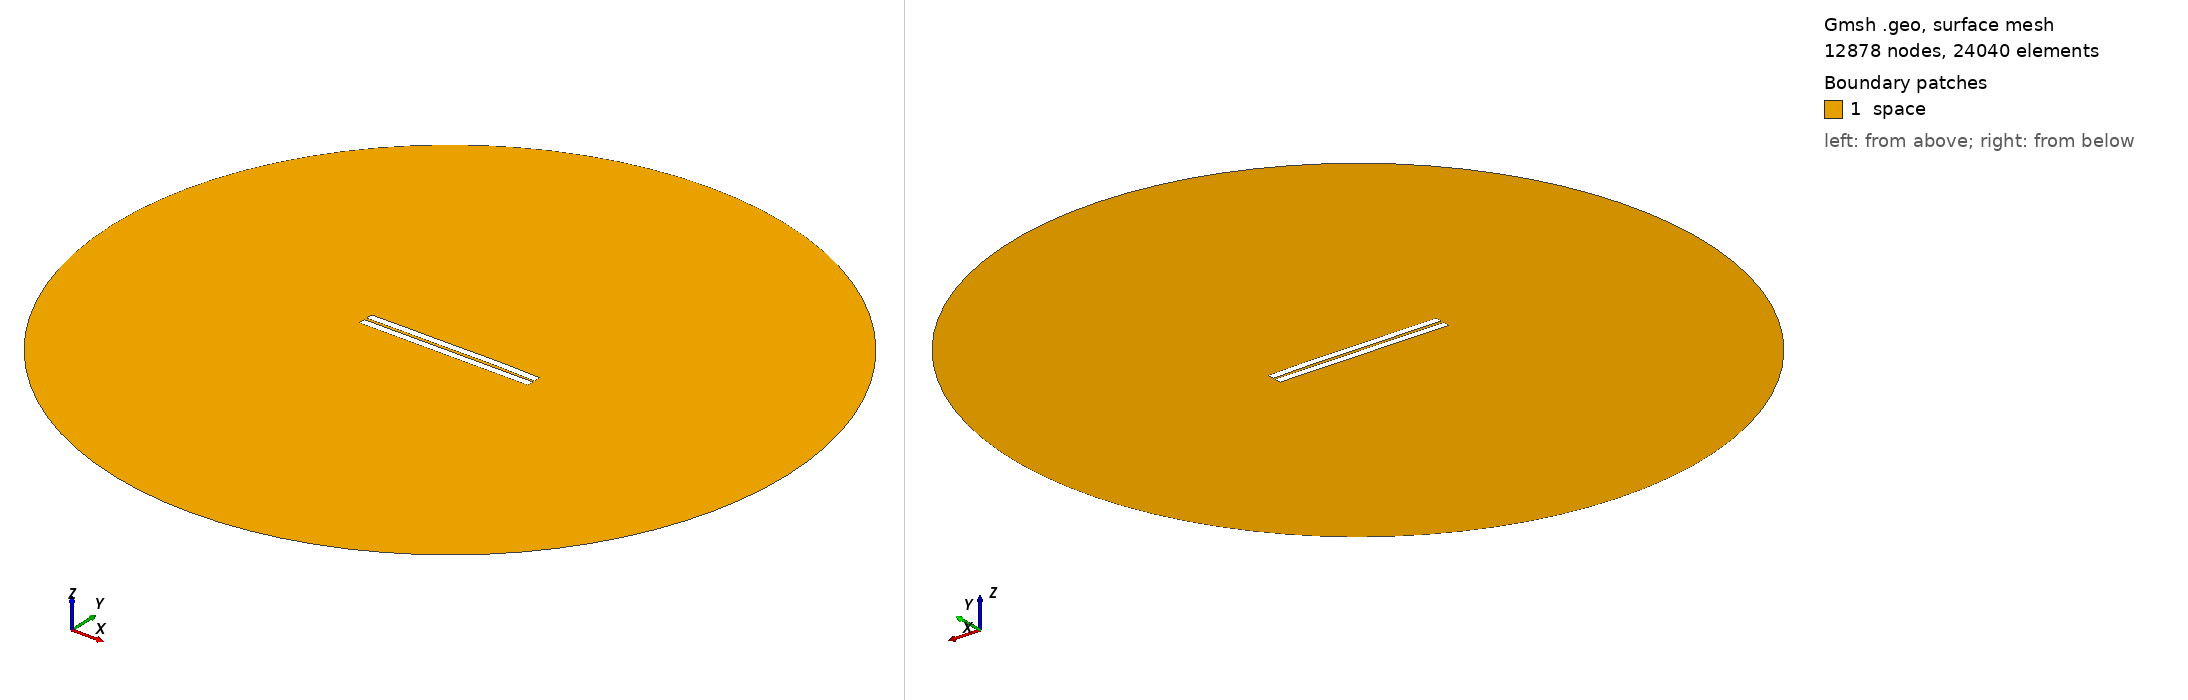

Gmsh geometry script, surface-meshed: 12878 nodes, 24040 surface elements. Boundary patches (legend numbers): 1 space. Left view from above one corner, right view from below the opposite corner. Legend entries are the model's physical surfaces. The drawing asked Gmsh for element sizes between 1% and 20% of the model's largest extent; the script's own settings can give other sizes.

=== 359.geo (drawn) ===
//---------------------------------------
// Geometry kernel
//---------------------------------------

SetFactory("OpenCASCADE");



//---------------------------------------
// Parameters of the geometry
//---------------------------------------

// Overetch of the upper plate
overetch = 0.0;

// Distance between the plates
distance = 1.5;

// Discretization over the x axis (for the deformation)
nx = 50; 

// Length of the plate
L = 100 - overetch; 

// Number of modes
n = 4; 

// 1st mode coefficient
coeff(1) = 0.0;
beta(1) = 0.596864 * 3.1415926535 / L;

// 2nd mode coefficient
coeff(2) = 0.15;
beta(2) = 1.49418 * 3.1415926535 / L;

// 3rd mode coefficient
coeff(3) = -0.075;
beta(3) = 2.50025 * 3.1415926535 / L;

// 4th mode coefficient
coeff(4) = 0.07499999999999998;
beta(4) = 3.49999 * 3.1415926535 / L;



//---------------------------------------
// Upper plate (deformed rectangle)
//---------------------------------------

// Coordiantes of the upper plate
xmin = -50;
xmax = 50 - overetch;

// Height of the upper plate
yheight = 4 - 2 * overetch;

// Indexes of the points
UpperID[] = {};
LowerID[] = {};
LeftID[] = {};
RightID[] = {};

// Point index
p = 1;

// Horizontal edges
For i In {1:nx}
    x = xmin + (i-1)*(xmax - xmin)/(nx-1);

    y_bottom = distance / 2 + overetch;
    For j In {1:n}
        C = (Cosh(beta(j)*L) + Cos(beta(j)*L)) / (Sinh(beta(j)*L) + Sin(beta(j)*L));
        y_bottom  = y_bottom + coeff(j) * (Cosh(beta(j)*(x+50)) - Cos(beta(j)*(x+50)) - C * (Sinh(beta(j)*(x+50)) - Sin(beta(j)*(x+50))));
    EndFor

    y_top = y_bottom + yheight;

    Point(p) = {x, y_top, 0, 1.0};
    UpperID[i] = p;
    p = p + 1;

    Point(p) = {x, y_bottom, 0, 1.0};
    LowerID[i] = p;
    p = p + 1;
EndFor

// Create point lists
UpperPts[] = {}; LowerPts[] = {};
For i In {1:nx}
  UpperPts[] += {UpperID[i]};
  LowerPts[] += {LowerID[i]};
EndFor

// Build splines
Spline(1) = {UpperPts[]};
Spline(2) = {LowerPts[]};
Line(3) = {LowerPts[nx-1], UpperPts[nx-1]};
Line(4) = {LowerPts[0], UpperPts[0]};

// Build the plane surface
Curve Loop(1) = {2, 3, -1, -4};
Plane Surface(1) = {1};



//---------------------------------------
// Lower plate (rectangle)
//---------------------------------------

// Vertices
Point(1001) = {-50, -1, 0, 1.0};
Point(1002) = { 50, -1, 0, 1.0};
Point(1003) = { 50,  -5, 0, 1.0};
Point(1004) = {-50,  -5, 0, 1.0};

// Edges
Line(5) = {1001, 1002};
Line(6) = {1002, 1003};
Line(7) = {1003, 1004};
Line(8) = {1004, 1001};

// Plane surface
Line Loop(2) = {5, 6, 7, 8};
Plane Surface(2) = {2}; 



//---------------------------------------
// Outer (fictious) boundary
//---------------------------------------

// Points
Point(1005) = {0, 0, 0};       // Center
Point(1006) = {200, 0, 0};     // Start point
Point(1007) = {0, 200, 0};     // 90 degrees
Point(1008) = {-200, 0, 0};    // 180 degrees
Point(1009) = {0, -200, 0};    // 270 degrees

// Circle arcs (each needs start, center, end)
Circle(9) = {1006, 1005, 1007};
Circle(10) = {1007, 1005, 1008};
Circle(11) = {1008, 1005, 1009};
Circle(12) = {1009, 1005, 1006};

// Plane surface for the entire domain
Curve Loop(3) = {9, 10, 11, 12};
Surface(3) = {3};

// Subtract the plates from the whole domain to obtain the actual domain where we want to solve the equations
BooleanDifference{ Surface{3}; Delete; }{ Surface{1}; Surface{2}; Delete; }




//---------------------------------------
// Transfinite Lines/Curves
//---------------------------------------

// Set the number of points on the boundaries
r = 7;

// Plates
Transfinite Curve {1, 2} = 50*r Using Progression 1;
Transfinite Curve {3, 4} = 2*r Using Progression 1;
Transfinite Line {5, 7} = 50*r Using Progression 1;
Transfinite Line {6, 8} = 2*r Using Progression 1;

// Outer boundary
Transfinite Line {9, 10, 11, 12} = 20 Using Progression 1;



//---------------------------------------
// Physical groups
//---------------------------------------                

// Physical curves (boundaries)
Physical Line("force_segment", 10) = {2};
Physical Line("upper_plate", 11) = {1, 3, 4};
Physical Line("lower_plate", 12) = {5, 6, 7, 8};
Physical Line("boundary", 20) = {9, 10, 11, 12};

// Physical Surfaces
Physical Surface("space", 30) = {3};



//---------------------------------------
// 6. Generate the Mesh
//---------------------------------------

// 2D mesh generation
Mesh 2;
